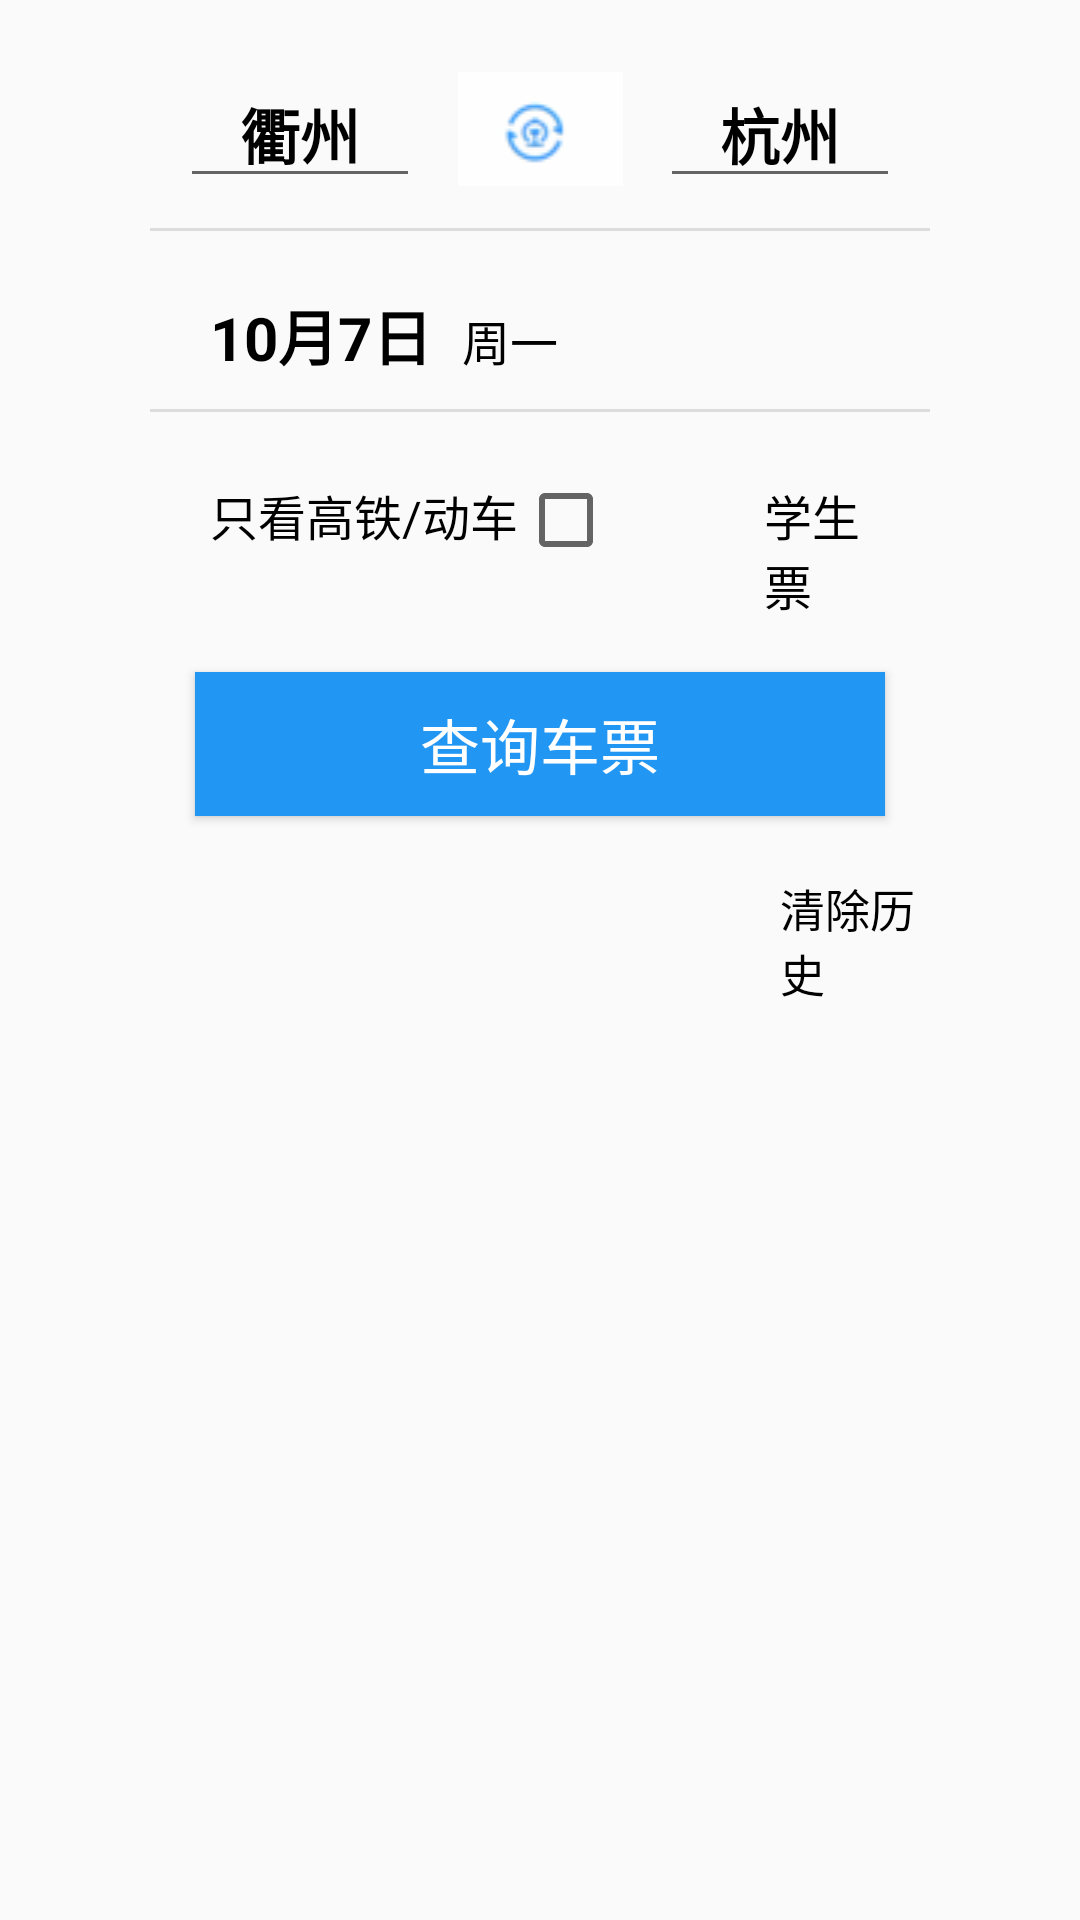

Layout XML and referenced resources for this Android screen:
<!-- AndroidManifest.xml: application theme Theme.Filetest01 -->
<!-- res/layout/layout1.xml -->
<?xml version="1.0" encoding="utf-8"?>
<LinearLayout xmlns:android="http://schemas.android.com/apk/res/android"
    android:layout_width="match_parent"
    android:layout_height="match_parent"
    android:orientation="vertical">

    <LinearLayout
        android:layout_marginTop="20dp"
        android:layout_marginLeft="60dp"
        android:layout_marginRight="60dp"
        android:layout_width="match_parent"
        android:layout_height="wrap_content"
        android:orientation="horizontal"
        android:gravity="center">

        <EditText
            android:id="@+id/start"
            android:layout_width="0dp"
            android:layout_height="wrap_content"
            android:layout_weight="1"
            android:text="衢州"
            android:textColor="#000"
            android:textSize="20sp"
            android:textAlignment="center"
            android:textStyle="bold" />

        <ImageView
            android:id="@+id/change"
            android:layout_width="0dp"
            android:layout_height="wrap_content"
            android:layout_weight="1"
            android:src="@drawable/change" />

        <EditText
            android:id="@+id/end"
            android:layout_width="0dp"
            android:layout_height="wrap_content"
            android:layout_weight="1"
            android:text="杭州"
            android:textColor="#000"
            android:textSize="20sp"
            android:textAlignment="center"
            android:textStyle="bold" />
    </LinearLayout>


    <View
        android:layout_marginTop="10dp"
        android:layout_marginLeft="50dp"
        android:layout_marginRight="50dp"
        android:id="@+id/divider1"
        android:layout_width="match_parent"
        android:layout_height="1dp"
        android:background="?android:attr/listDivider" />


    <LinearLayout
        android:layout_marginTop="20dp"
        android:layout_marginLeft="60dp"
        android:layout_marginRight="60dp"
        android:layout_width="match_parent"
        android:layout_height="wrap_content"
        android:orientation="horizontal">
        <TextView
            android:layout_width="wrap_content"
            android:layout_height="wrap_content"
            android:text="  10月7日"
            android:textColor="#000"
            android:textSize="20sp"
            android:textStyle="bold" />
        <TextView
            android:layout_marginStart="10dp"
            android:layout_width="wrap_content"
            android:layout_height="wrap_content"
            android:text="周一"
            android:textColor="#000"
            android:textSize="16sp" />


    </LinearLayout>

    <View
        android:layout_marginTop="10dp"
        android:layout_marginLeft="50dp"
        android:layout_marginRight="50dp"
        android:id="@+id/divider2"
        android:layout_width="match_parent"
        android:layout_height="1dp"
        android:background="?android:attr/listDivider" />

    <LinearLayout
        android:layout_marginTop="20dp"
        android:layout_marginLeft="60dp"
        android:layout_marginRight="60dp"
        android:layout_width="match_parent"
        android:layout_height="wrap_content"
        android:orientation="horizontal">

        <TextView
            android:layout_marginStart="10dp"
            android:layout_width="wrap_content"
            android:layout_height="wrap_content"
            android:text="只看高铁/动车"
            android:textColor="#000"
            android:textSize="16sp" />
        <CheckBox
            android:id="@+id/checkBox1"
            android:layout_width="wrap_content"
            android:layout_height="wrap_content" />

        <TextView
            android:layout_marginStart="50dp"
            android:layout_width="wrap_content"
            android:layout_height="wrap_content"
            android:text="学生票"
            android:textColor="#000"
            android:textSize="16sp" />
        <CheckBox
            android:id="@+id/checkBox2"
            android:layout_width="wrap_content"
            android:layout_height="wrap_content" />
    </LinearLayout>

    <Button
        android:id="@+id/search"
        android:layout_width="match_parent"
        android:layout_height="wrap_content"
        android:layout_marginLeft="65dp"
        android:layout_marginRight="65dp"
        android:layout_marginTop="20dp"
        android:background="#2196F3"
        android:text="查询车票"
        android:textAlignment="center"
        android:textColor="#FFFFFF"
        android:textSize="20sp" />

    <LinearLayout
        android:layout_marginTop="20dp"
        android:layout_marginLeft="50dp"
        android:layout_marginRight="50dp"
        android:layout_width="match_parent"
        android:layout_height="wrap_content"
        android:orientation="horizontal">

        <androidx.recyclerview.widget.RecyclerView
            android:id="@+id/historyRecyclerView"
            android:layout_width="0dp"
            android:layout_height="match_parent"
            android:layout_weight="4" />

        <TextView
            android:layout_marginStart="10dp"
            android:id="@+id/clear"
            android:layout_width="0dp"
            android:layout_height="wrap_content"
            android:layout_weight="1"
            android:text="清除历史"
            android:textColor="#000"
            android:textSize="15sp" />
    </LinearLayout>


</LinearLayout>
<!-- resources referenced by this layout -->
<resources>
  <!-- drawable change: png bitmap (drawable, 1329 bytes) -->
  <style name="Theme.Filetest01" parent="android:Theme.Material.Light.NoActionBar" />
</resources>
